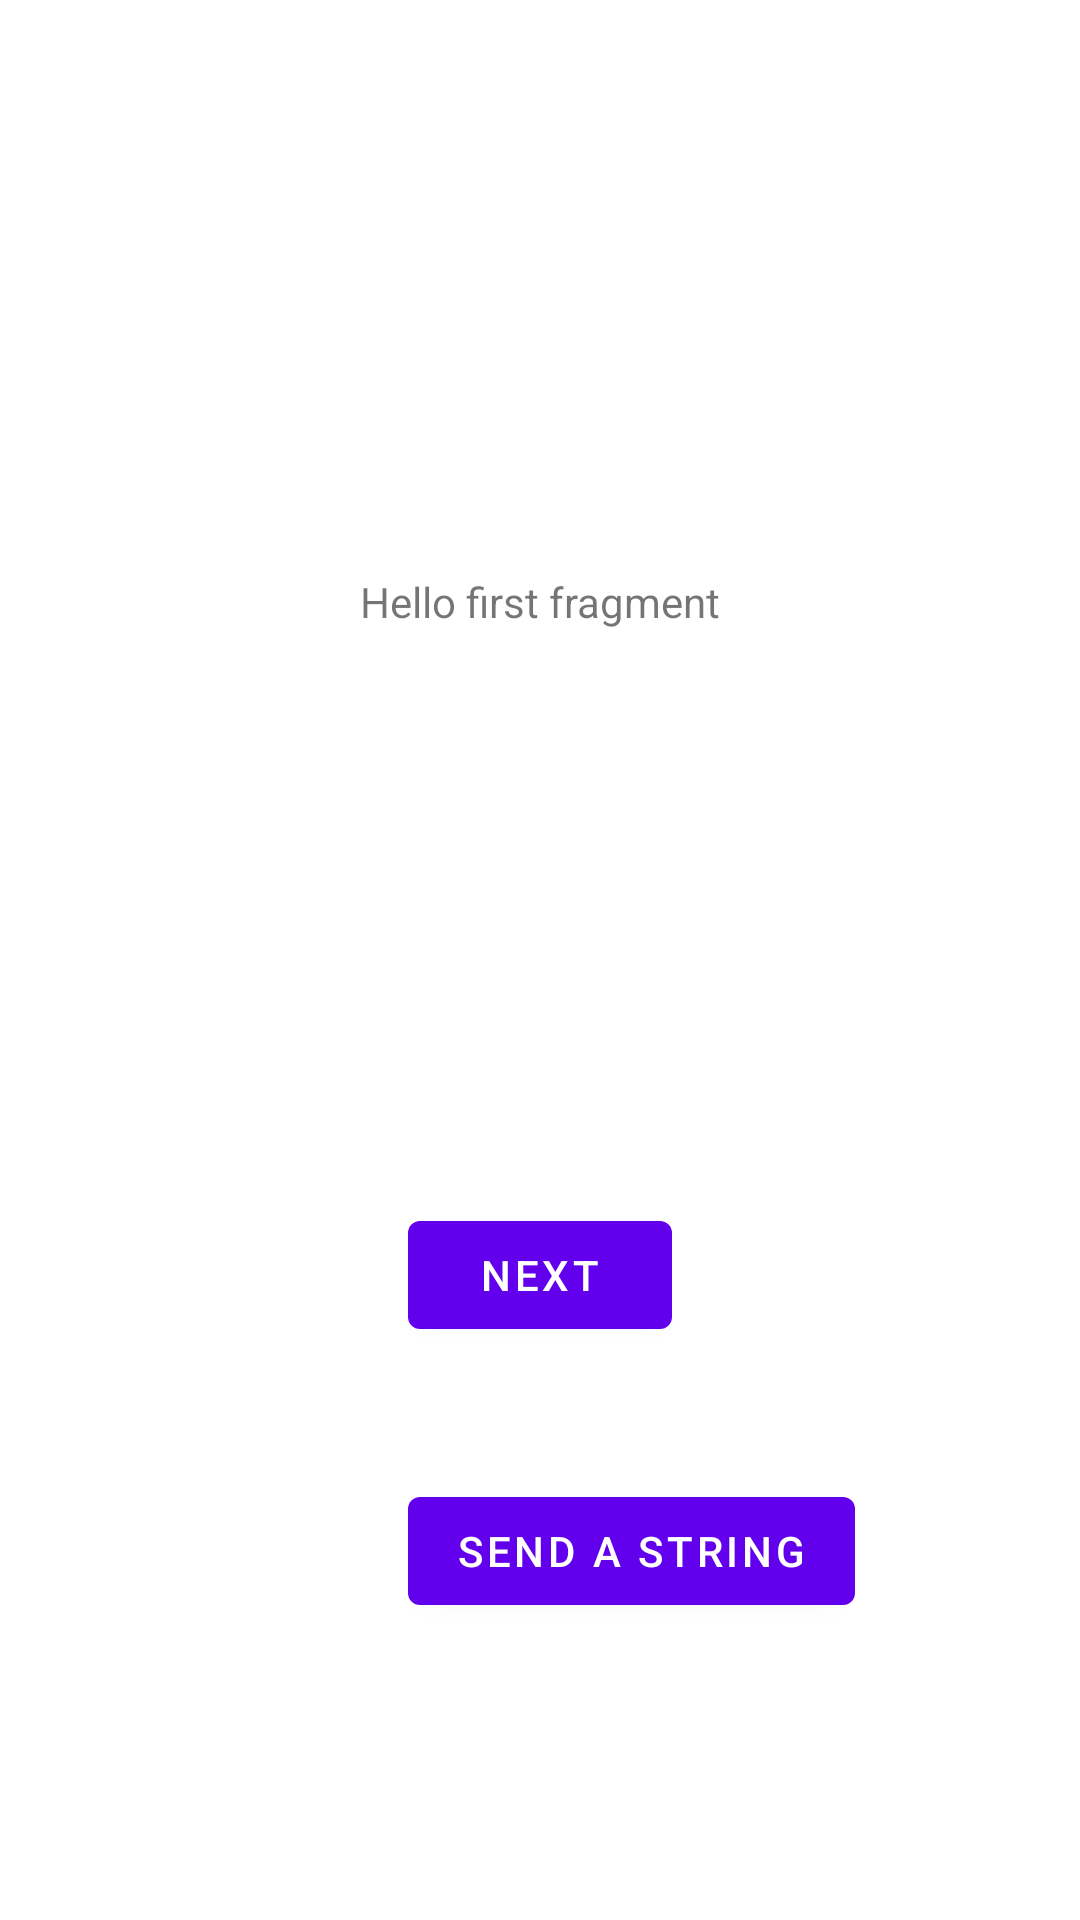

Android layout source for this screen:
<!-- AndroidManifest.xml: application theme Theme.CloudOS -->
<!-- res/layout/fragment_first.xml -->
<?xml version="1.0" encoding="utf-8"?>
<androidx.constraintlayout.widget.ConstraintLayout xmlns:android="http://schemas.android.com/apk/res/android"
    xmlns:app="http://schemas.android.com/apk/res-auto"
    xmlns:tools="http://schemas.android.com/tools"
    android:layout_width="match_parent"
    android:layout_height="match_parent"
    tools:context=".FirstFragment">

    <TextView
        android:id="@+id/textview_first"
        android:layout_width="wrap_content"
        android:layout_height="wrap_content"
        android:text="@string/hello_first_fragment"
        app:layout_constraintBottom_toTopOf="@id/button_first"
        app:layout_constraintEnd_toEndOf="parent"
        app:layout_constraintStart_toStartOf="parent"
        app:layout_constraintTop_toTopOf="parent" />

    <Button
        android:id="@+id/button_first"
        android:layout_width="wrap_content"
        android:layout_height="wrap_content"
        android:text="@string/next"
        app:layout_constraintBottom_toBottomOf="parent"
        app:layout_constraintEnd_toEndOf="parent"
        app:layout_constraintStart_toStartOf="parent"
        app:layout_constraintTop_toBottomOf="@id/textview_first" />

    <Button
        android:id="@+id/button_shareScreen"
        android:layout_width="wrap_content"
        android:layout_height="wrap_content"
        android:layout_marginTop="44dp"
        android:text="Send a string"
        app:layout_constraintStart_toStartOf="@+id/button_first"
        app:layout_constraintTop_toBottomOf="@+id/button_first" />
</androidx.constraintlayout.widget.ConstraintLayout>
<!-- resources referenced by this layout -->
<resources>
  <string name="hello_first_fragment">Hello first fragment</string>
  <string name="next">Next</string>
  <style name="Theme.CloudOS" parent="Theme.MaterialComponents.DayNight.DarkActionBar">
          
          <item name="colorPrimary">@color/purple_500</item>
          <item name="colorPrimaryVariant">@color/purple_700</item>
          <item name="colorOnPrimary">@color/white</item>
          
          <item name="colorSecondary">@color/teal_200</item>
          <item name="colorSecondaryVariant">@color/teal_700</item>
          <item name="colorOnSecondary">@color/black</item>
          
          <item name="android:statusBarColor" tools:targetApi="l">?attr/colorPrimaryVariant</item>
          
      </style>
  <!-- not gathered from this repository: default colours our renderer supplied (Android Studio template values) -->
  <color name="purple_500">#FF6200EE</color>
  <color name="purple_700">#FF3700B3</color>
  <color name="teal_200">#FF03DAC5</color>
  <color name="teal_700">#FF018786</color>
  <color name="black">#FF000000</color>
  <color name="white">#FFFFFFFF</color>
</resources>
